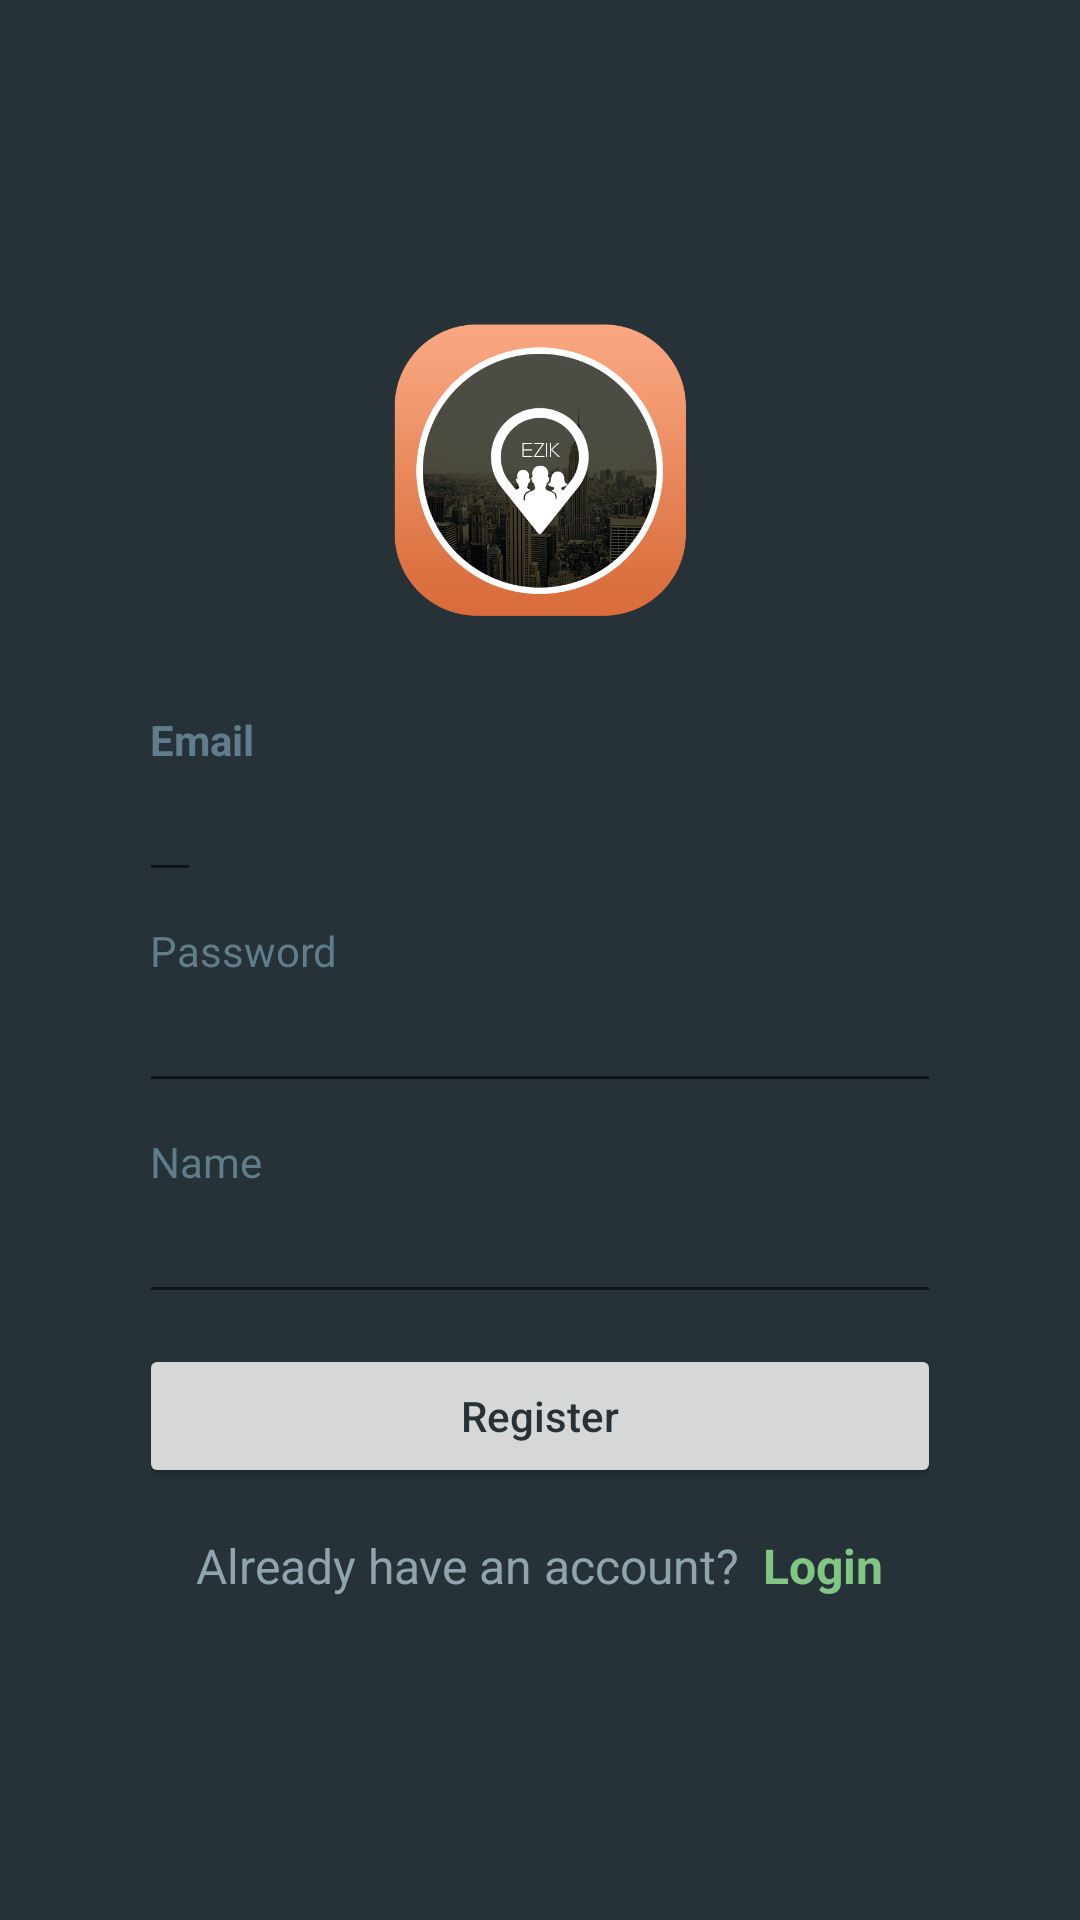

Layout XML and referenced resources for this Android screen:
<!-- AndroidManifest.xml: application theme AppTheme -->
<!-- res/layout/activity_register.xml -->
<?xml version="1.0" encoding="utf-8"?>
<LinearLayout xmlns:android="http://schemas.android.com/apk/res/android"
    xmlns:app="http://schemas.android.com/apk/res-auto"
    xmlns:tools="http://schemas.android.com/tools"
    android:layout_width="match_parent"
    android:layout_height="match_parent"
    android:background="@color/blue_grey_900"
    android:paddingStart="35dp"
    android:paddingEnd="35dp"
    android:orientation="vertical"
    tools:context=".MainActivity">

    <RelativeLayout
        android:layout_width="match_parent"
        android:layout_height="match_parent">

        <LinearLayout
            android:layout_width="match_parent"
            android:layout_height="wrap_content"
            android:orientation="vertical"
            android:padding="15dp"
            android:layout_centerVertical="true"
            android:layout_alignParentStart="true">

            <ImageView
                android:layout_width="100dp"
                android:layout_height="100dp"
                android:layout_gravity="center"
                android:src="@drawable/logo_small_round"
                />

            <View
                android:layout_width="match_parent"
                android:layout_height="30dp">
            </View>

            <TextView
                android:layout_width="wrap_content"
                android:layout_height="wrap_content"
                android:text="Email"
                android:textAppearance="@style/TextAppearance.AppCompat.Small"
                android:textColor="@color/blue_grey_500"
                android:textStyle="bold"
                />

            <com.google.android.material.textfield.TextInputEditText
                android:layout_height="match_parent"
                android:layout_width="wrap_content"
                android:layout_marginLeft="-4dp"
                android:layout_marginRight="-4dp"
                android:maxLength="50"
                android:maxLines="1"
                android:id="@+id/email_ed_register"
                android:singleLine="true"
                android:textColor="@color/blue_grey_300"/>

            <View
                android:layout_width="match_parent"
                android:layout_height="10dp">
            </View>

            <TextView
                android:layout_width="wrap_content"
                android:layout_height="wrap_content"
                android:text="Password"
                android:textAppearance="@style/TextAppearance.AppCompat.Small"
                android:textColor="@color/blue_grey_500"
                />

            <com.google.android.material.textfield.TextInputEditText
                android:layout_width="match_parent"
                android:layout_height="wrap_content"
                android:layout_marginLeft="-4dp"
                android:layout_marginRight="-4dp"
                android:maxLength="50"
                android:maxLines="1"
                android:id="@+id/password_ed_register"
                android:singleLine="true"
                android:textColor="@color/blue_grey_300"
                android:inputType="textPassword"
                />

            <View
                android:layout_width="match_parent"
                android:layout_height="10dp">
            </View>

            <TextView
                android:layout_width="wrap_content"
                android:layout_height="wrap_content"
                android:text="Name"
                android:textAppearance="@style/TextAppearance.AppCompat.Small"
                android:textColor="@color/blue_grey_500"
                />

            <com.google.android.material.textfield.TextInputEditText
                android:layout_width="match_parent"
                android:layout_height="wrap_content"
                android:layout_marginLeft="-4dp"
                android:layout_marginRight="-4dp"
                android:maxLength="50"
                android:maxLines="1"
                android:id="@+id/name_ed_register"
                android:singleLine="true"
                android:textColor="@color/blue_grey_300"
                android:inputType="text"
                />



            <View
                android:layout_width="match_parent"
                android:layout_height="10dp">
            </View>

            <Button
                android:layout_width="match_parent"
                android:layout_height="wrap_content"
                android:layout_marginLeft="-4dp"
                android:layout_marginRight="-4dp"
                android:onClick="RegisterUser"
                android:textAllCaps="false"
                android:textColor="@color/blue_grey_900"
                android:text="Register"
                />

            <View
                android:layout_width="match_parent"
                android:layout_height="10dp">
            </View>

            <LinearLayout
                android:layout_width="match_parent"
                android:layout_height="wrap_content"
                android:layout_marginTop="5dp"
                android:layout_gravity="center"
                android:gravity="center"
                android:orientation="horizontal">

                <TextView
                    android:layout_width="wrap_content"
                    android:layout_height="wrap_content"
                    android:text="Already have an account?"
                    android:textAppearance="@style/TextAppearance.AppCompat.Subhead"
                    android:textColor="@color/blue_grey_300"/>

                <TextView
                    android:layout_width="wrap_content"
                    android:layout_height="wrap_content"
                    android:text="  Login"
                    android:onClick="gotoLogin"
                    android:textAppearance="@style/TextAppearance.AppCompat.Subhead"
                    android:textColor="@color/green_300"
                    android:textStyle="bold"
                    />

            </LinearLayout>


        </LinearLayout>


        <ProgressBar
            android:layout_width="wrap_content"
            android:layout_height="wrap_content"
            android:layout_centerInParent="true"
            android:indeterminate="true"
            android:indeterminateTint="@color/green_400"
            android:visibility="gone"
            android:id="@+id/progressBarRegister"
            />





    </RelativeLayout>


</LinearLayout>
<!-- resources referenced by this layout -->
<resources>
  <color name="blue_grey_300">#90a4ae</color>
  <color name="blue_grey_500">#607d8b</color>
  <color name="blue_grey_900">#263238</color>
  <color name="green_300">#81c784</color>
  <color name="green_400">#66bb6a</color>
  <!-- drawable logo_small_round: png bitmap (drawable, 185945 bytes) -->
  <style name="AppTheme" parent="Theme.AppCompat.Light.NoActionBar">
          
          <item name="colorPrimary">@color/colorPrimary</item>
          <item name="colorPrimaryDark">@color/colorPrimaryDark</item>
          <item name="colorAccent">@color/colorAccent</item>
      </style>
  <color name="colorPrimary">#81c784</color>
  <color name="colorPrimaryDark">#81c784</color>
  <color name="colorAccent">#D81B60</color>
</resources>
